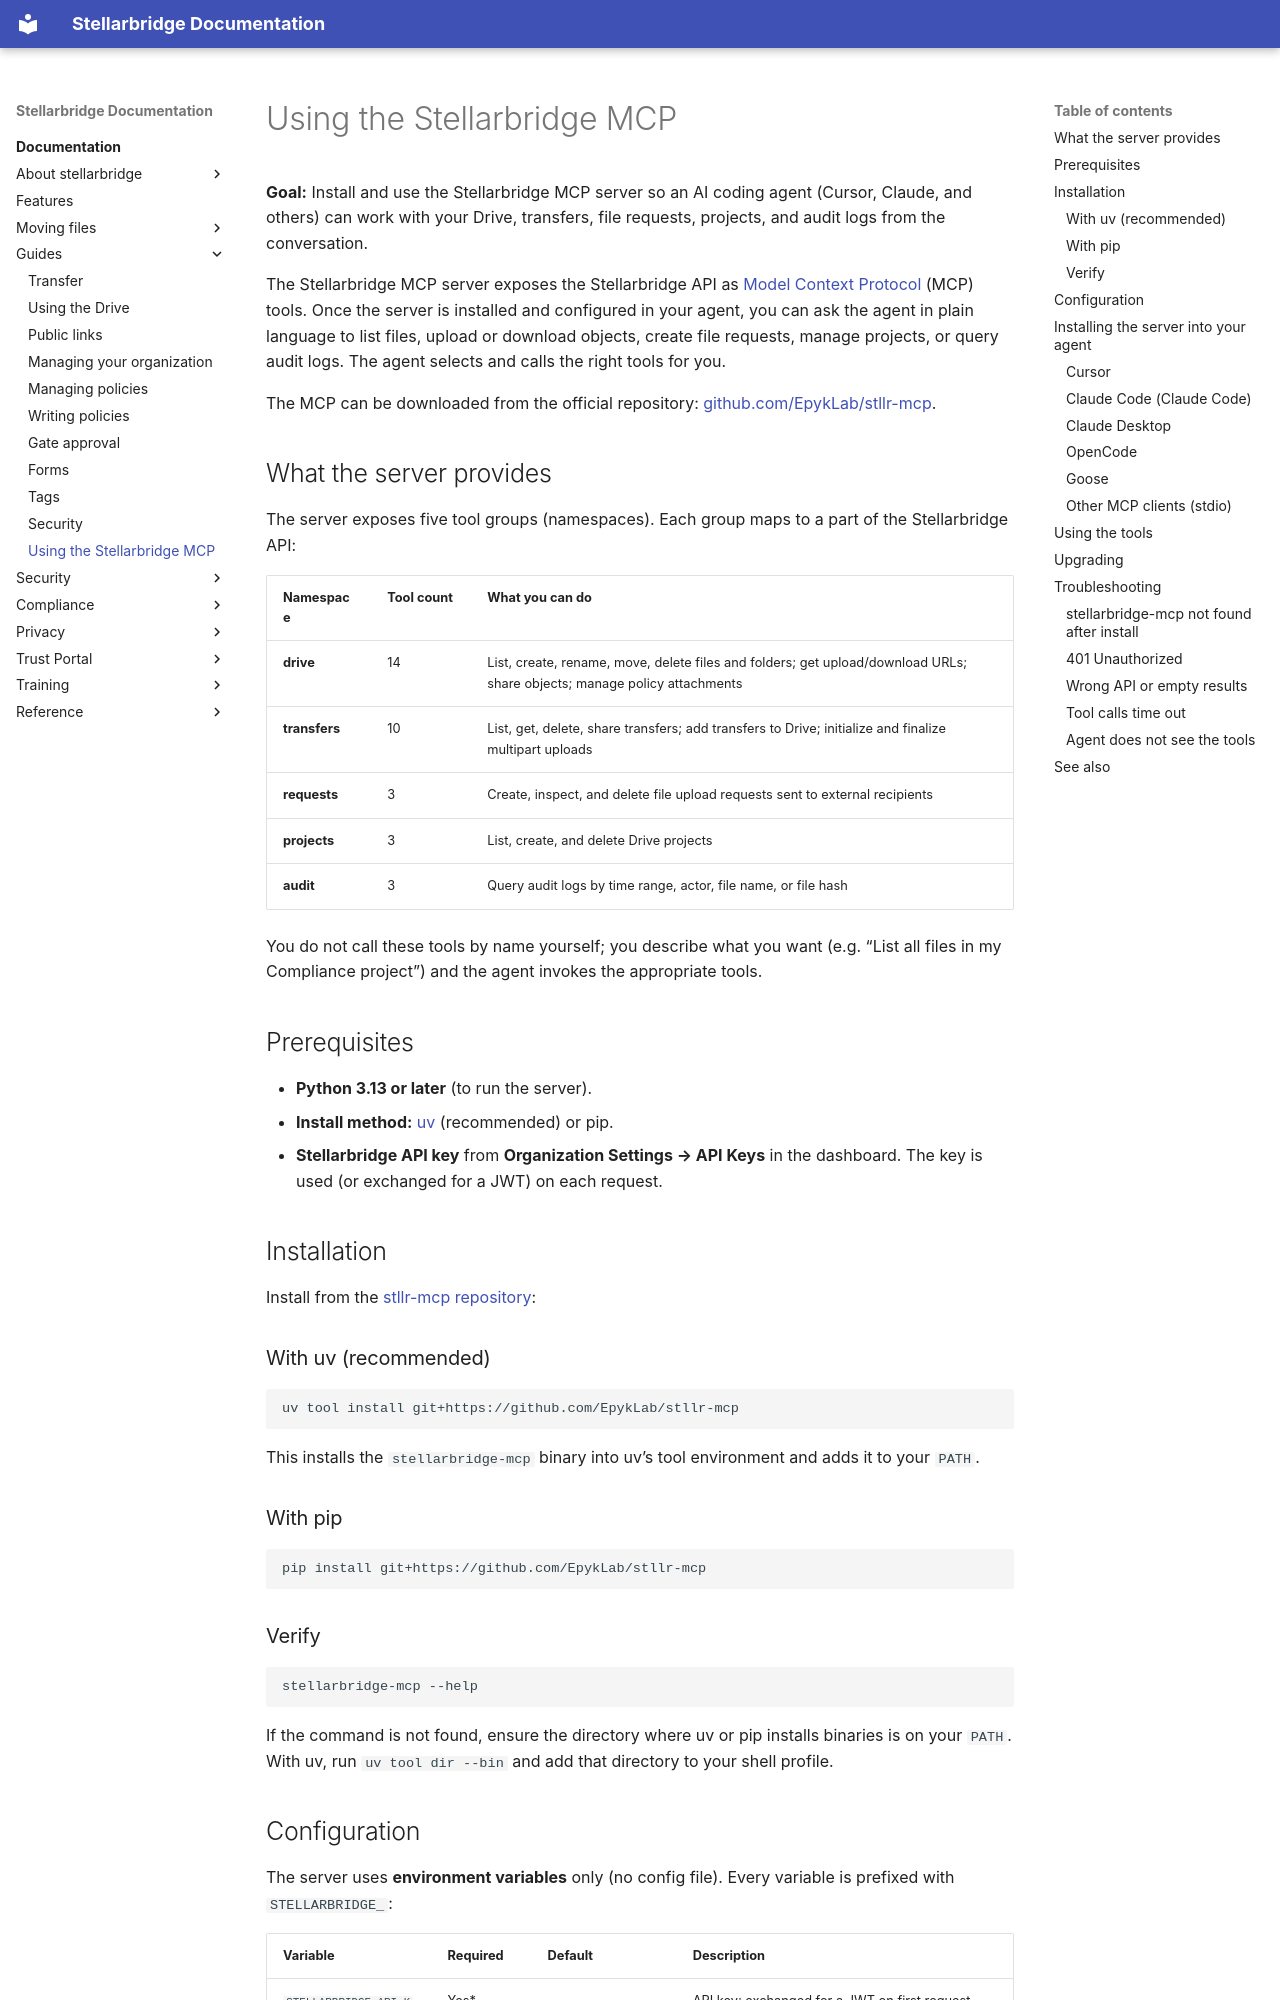

repository: EpykLab/stllr-docs · page: docs/guides/mcp/index.html · generator: mkdocs

---
title: Using the Stellarbridge MCP
---

**Goal:** Install and use the Stellarbridge MCP server so an AI coding
agent (Cursor, Claude, and others) can work with your Drive, transfers,
file requests, projects, and audit logs from the conversation.

The Stellarbridge MCP server exposes the Stellarbridge API as
[Model Context Protocol](https://modelcontextprotocol.io) (MCP) tools.
Once the server is installed and configured in your agent, you can ask
the agent in plain language to list files, upload or download objects,
create file requests, manage projects, or query audit logs. The agent
selects and calls the right tools for you.

The MCP can be downloaded from the official repository:
[github.com/EpykLab/stllr-mcp](https://github.com/EpykLab/stllr-mcp/tree/master).

## What the server provides { #what-the-server-provides }

The server exposes five tool groups (namespaces). Each group maps to a
part of the Stellarbridge API:

| Namespace | Tool count | What you can do |
| --- | --- | --- |
| **drive** | 14 | List, create, rename, move, delete files and folders; get upload/download URLs; share objects; manage policy attachments |
| **transfers** | 10 | List, get, delete, share transfers; add transfers to Drive; initialize and finalize multipart uploads |
| **requests** | 3 | Create, inspect, and delete file upload requests sent to external recipients |
| **projects** | 3 | List, create, and delete Drive projects |
| **audit** | 3 | Query audit logs by time range, actor, file name, or file hash |

You do not call these tools by name yourself; you describe what you want
(e.g. “List all files in my Compliance project”) and the agent invokes
the appropriate tools.

## Prerequisites { #prerequisites }

- **Python 3.13 or later** (to run the server).
- **Install method:** [uv](https://docs.astral.sh/uv/) (recommended) or pip.
- **Stellarbridge API key** from **Organization Settings → API Keys** in
  the dashboard. The key is used (or exchanged for a JWT) on each
  request.

## Installation { #installation }

Install from the [stllr-mcp repository](https://github.com/EpykLab/stllr-mcp/tree/master):

### With uv (recommended) { #with-uv-recommended }

```bash
uv tool install git+https://github.com/EpykLab/stllr-mcp
```

This installs the `stellarbridge-mcp` binary into uv’s tool environment
and adds it to your `PATH`.

### With pip { #with-pip }

```bash
pip install git+https://github.com/EpykLab/stllr-mcp
```

### Verify { #verify }

```bash
stellarbridge-mcp --help
```

If the command is not found, ensure the directory where uv or pip
installs binaries is on your `PATH`. With uv, run `uv tool dir --bin`
and add that directory to your shell profile.
